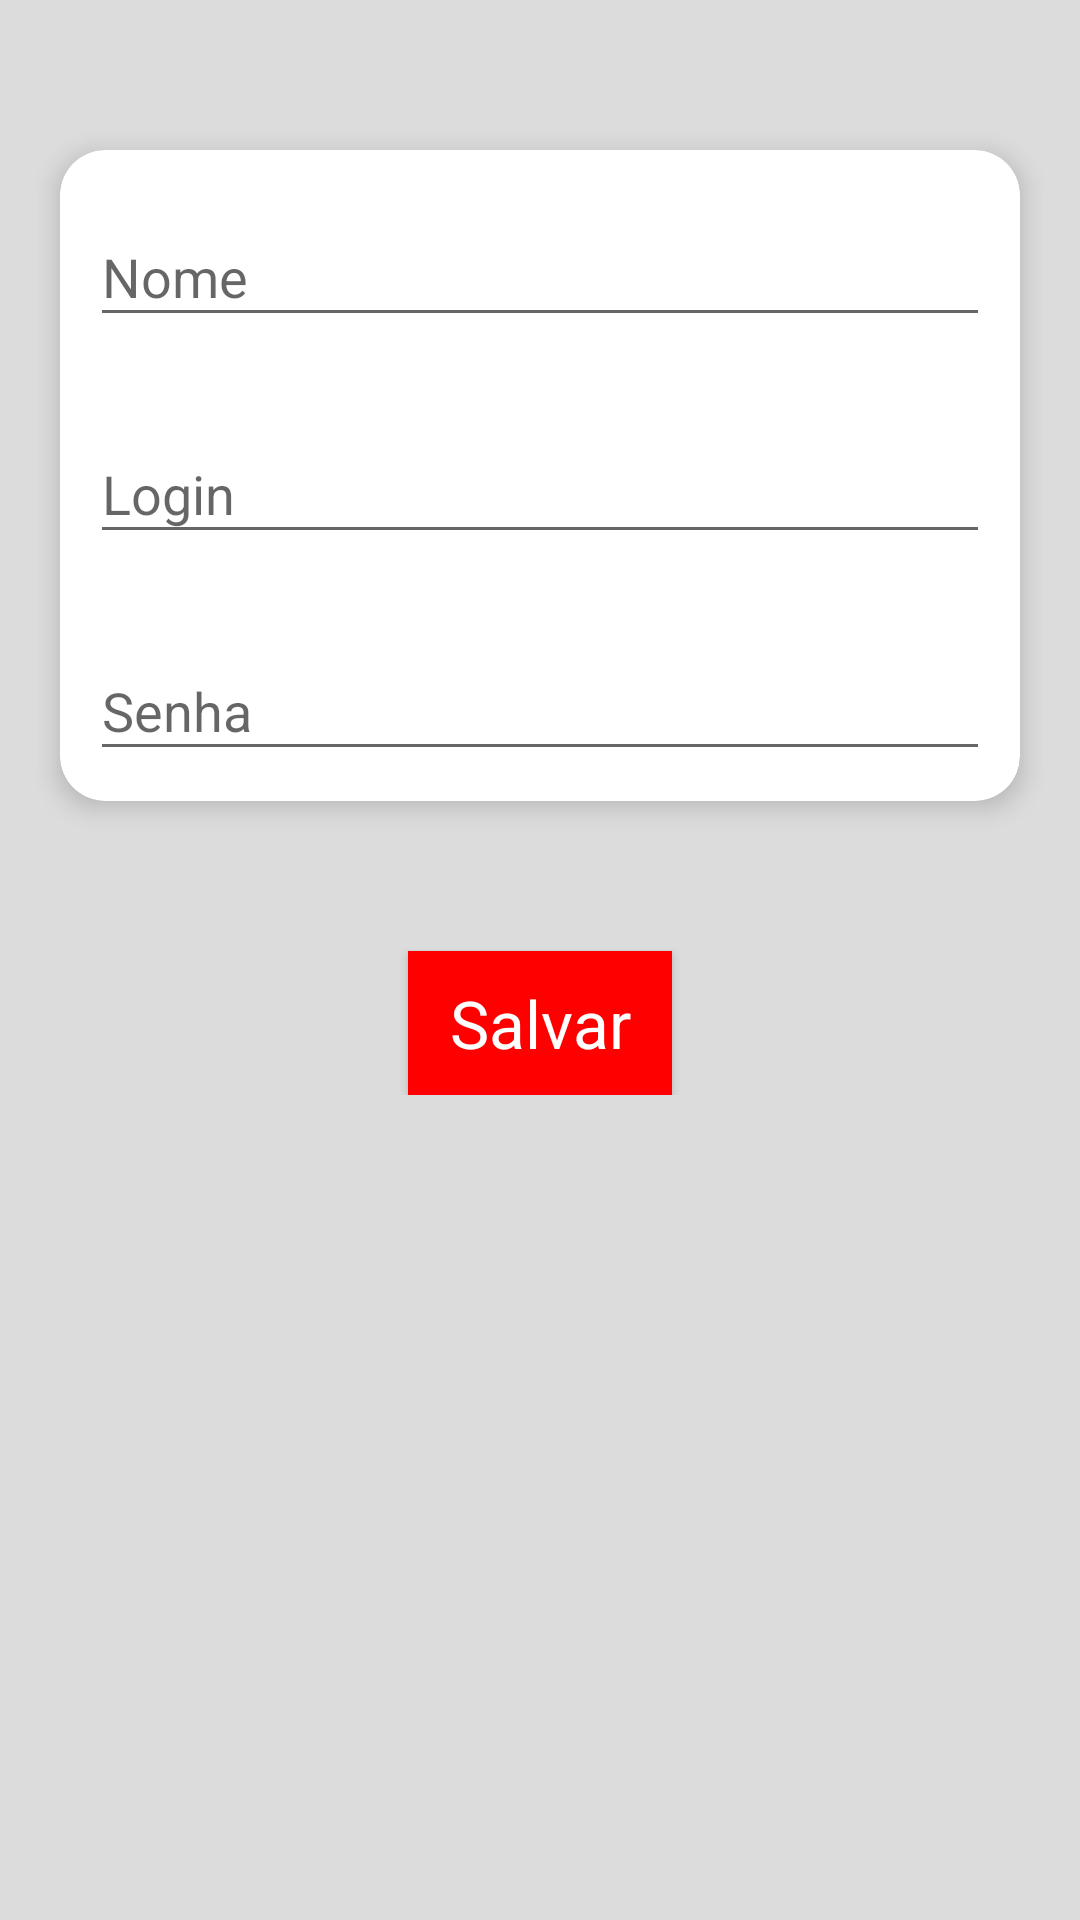

Layout XML and referenced resources for this Android screen:
<!-- AndroidManifest.xml: application theme AppTheme -->
<!-- res/layout/activity_agente_cadastrar.xml -->
<?xml version="1.0" encoding="utf-8"?>
<ScrollView
        xmlns:android="http://schemas.android.com/apk/res/android"
        xmlns:tools="http://schemas.android.com/tools"
        xmlns:app="http://schemas.android.com/apk/res-auto"
        android:layout_width="match_parent"
        android:background="@color/colorBackground"
        android:layout_height="match_parent"
        tools:context=".ui.agente.cadastrar.AgenteCadastrar">

    <LinearLayout android:layout_width="match_parent"
                  android:orientation="vertical"
                  android:layout_height="wrap_content">

        <androidx.cardview.widget.CardView android:layout_width="match_parent"
                                           android:layout_marginTop="50dp"
                                           android:layout_marginRight="20dp"
                                           android:layout_marginLeft="20dp"
                                           android:layout_gravity="center_horizontal"
                                           android:padding="@dimen/padding_layout_padrao"
                                           app:cardElevation="5dp"
                                           app:cardCornerRadius="15dp"
                                           android:layout_height="wrap_content">

            <LinearLayout android:layout_width="match_parent"
                          android:orientation="vertical"
                          android:layout_height="wrap_content">

                <com.google.android.material.textfield.TextInputLayout
                        android:hint="@string/campo_nome"
                        android:padding="@dimen/padding_layout_padrao"
                        android:layout_width="match_parent"
                        android:layout_height="wrap_content">

                    <com.google.android.material.textfield.TextInputEditText
                            android:id="@+id/edt_cad_agente_nome"
                            android:layout_width="match_parent"
                            android:layout_height="wrap_content"/>
                </com.google.android.material.textfield.TextInputLayout>
                <com.google.android.material.textfield.TextInputLayout
                        android:hint="@string/campo_login"
                        android:padding="@dimen/padding_layout_padrao"
                        android:layout_width="match_parent"
                        android:layout_height="wrap_content">

                    <com.google.android.material.textfield.TextInputEditText
                            android:id="@+id/edt_cad_agente_login"
                            android:layout_width="match_parent"
                            android:layout_height="wrap_content"/>
                </com.google.android.material.textfield.TextInputLayout>
                <com.google.android.material.textfield.TextInputLayout
                        android:hint="@string/campo_senha"
                        android:padding="@dimen/padding_layout_padrao"
                        android:layout_width="match_parent"
                        android:layout_height="wrap_content">

                    <com.google.android.material.textfield.TextInputEditText
                            android:id="@+id/edt_cad_agente_senha"
                            android:inputType="textPassword"
                            android:layout_width="match_parent"
                            android:layout_height="wrap_content"/>
                </com.google.android.material.textfield.TextInputLayout>
            </LinearLayout>

        </androidx.cardview.widget.CardView>
        <Button
                android:id="@+id/btn_cadastro_salvar"
                android:layout_marginTop="50dp"
                android:layout_gravity="center"
                android:text="@string/btn_salvar"
                android:textColor="@android:color/white"
                android:background="@color/colorPrimary"
                android:textAppearance="@style/TextAppearance.AppCompat.Large"
                android:layout_width="wrap_content"
                android:layout_height="wrap_content"/>


    </LinearLayout>

</ScrollView>
<!-- resources referenced by this layout -->
<resources>
  <color name="colorBackground">#DCDCDC</color>
  <color name="colorPrimary">#ff0000</color>
  <dimen name="padding_layout_padrao">10dp</dimen>
  <string name="btn_salvar">Salvar</string>
  <string name="campo_login">Login</string>
  <string name="campo_nome">Nome</string>
  <string name="campo_senha">Senha</string>
  <style name="AppTheme" parent="Theme.AppCompat.Light.DarkActionBar">
          
          <item name="colorPrimary">@color/colorPrimary</item>
          <item name="colorPrimaryDark">@color/colorPrimaryDark</item>
          <item name="colorAccent">@color/colorAccent</item>
      </style>
  <color name="colorPrimaryDark">#ff0000</color>
  <color name="colorAccent">#ff0000</color>
</resources>
